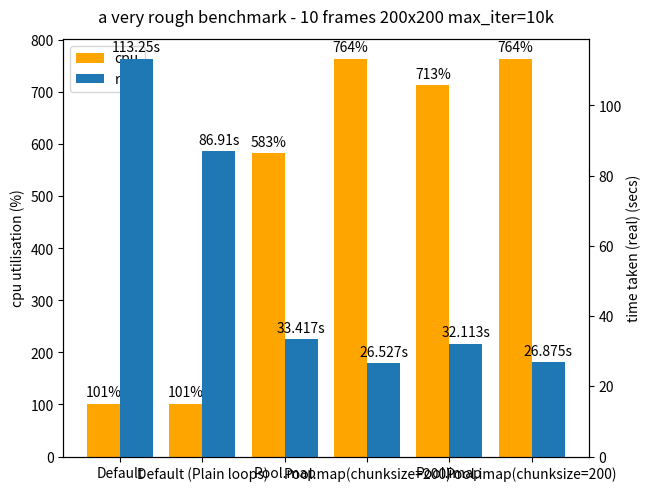

This chart was generated by the following Python code:
import matplotlib.pyplot as plt
import numpy as np

spacing = 0.2

width = (1 - spacing) / 2
labels = ['Default', 'Default (Plain loops)',
          'Pool.map', 'Pool.map(chunksize=200)',
          'Pool.imap', 'Pool.imap(chunksize=200)']
xs = np.arange(len(labels))
cpu = [101, 101, 583, 764, 713, 764]
real = [113.25, 86.91, 33.417, 26.527, 32.113, 26.875]
cpu_labels = [f'{c}%' for c in cpu]
real_labels = [f'{r}s' for r in real]

fig, ax1 = plt.subplots(layout='constrained')
ax2 = ax1.twinx()

rects1 = ax1.bar(xs + width * 0, cpu, width, color='orange')
rects2 = ax2.bar(xs + width * 1, real, width)

ax1.bar_label(rects1, cpu_labels, padding=3)
ax2.bar_label(rects2, real_labels, padding=3)

ax1.set_ylabel('cpu utilisation (%)')
ax2.set_ylabel('time taken (real) (secs)')
ax1.set_xticks(xs + width/2, labels)
ax1.legend([rects1, rects2], ['cpu', 'real'])

fig.suptitle('a very rough benchmark - 10 frames 200x200 max_iter=10k')
plt.show()